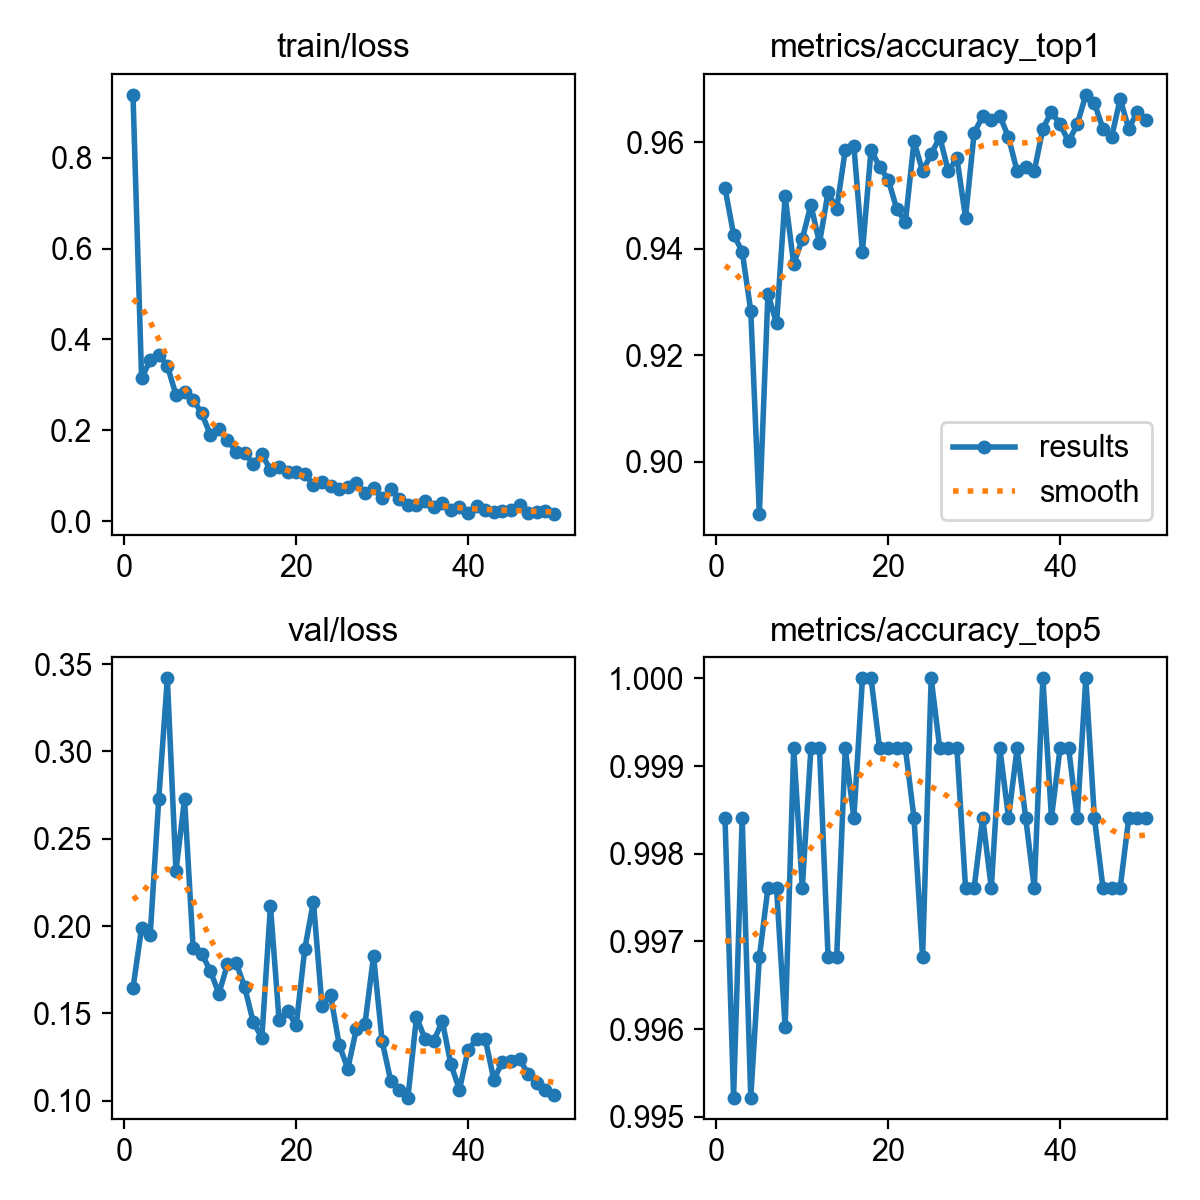

The table this chart was drawn from, first rows:
epoch, time, train/loss, metrics/accuracy_top1, metrics/accuracy_top5, val/loss, lr/pg0, lr/pg1, lr/pg2
1, 55.53, 0.9383, 0.9514, 0.9984, 0.1645, 0.0002216, 0.0002216, 0.0002216
2, 107.8, 0.3149, 0.9427, 0.9952, 0.1989, 0.0004352, 0.0004352, 0.0004352
3, 157.5, 0.354, 0.9395, 0.9984, 0.1947, 0.0006399, 0.0006399, 0.0006399
4, 207.7, 0.3664, 0.9283, 0.9952, 0.2729, 0.0006274, 0.0006274, 0.0006274
5, 258.8, 0.342, 0.8901, 0.9968, 0.3418, 0.0006142, 0.0006142, 0.0006142
6, 308.9, 0.2782, 0.9315, 0.9976, 0.2314, 0.000601, 0.000601, 0.000601
7, 359.8, 0.2851, 0.926, 0.9976, 0.2727, 0.0005878, 0.0005878, 0.0005878
8, 410.1, 0.2676, 0.9498, 0.996, 0.1874, 0.0005746, 0.0005746, 0.0005746
9, 459.9, 0.2377, 0.9371, 0.9992, 0.1842, 0.0005613, 0.0005613, 0.0005613
10, 510.2, 0.1903, 0.9419, 0.9976, 0.1743, 0.0005481, 0.0005481, 0.0005481
11, 560.5, 0.2033, 0.9483, 0.9992, 0.1613, 0.0005349, 0.0005349, 0.0005349
12, 611.4, 0.179, 0.9411, 0.9992, 0.1782, 0.0005217, 0.0005217, 0.0005217
13, 662.2, 0.1528, 0.9506, 0.9968, 0.1791, 0.0005085, 0.0005085, 0.0005085
14, 712.2, 0.1502, 0.9475, 0.9968, 0.165, 0.0004953, 0.0004953, 0.0004953
15, 762.2, 0.1268, 0.9586, 0.9992, 0.145, 0.0004821, 0.0004821, 0.0004821
16, 813.2, 0.1475, 0.9594, 0.9984, 0.1361, 0.0004689, 0.0004689, 0.0004689
17, 863, 0.113, 0.9395, 1, 0.2114, 0.0004557, 0.0004557, 0.0004557
18, 913, 0.1203, 0.9586, 1, 0.1463, 0.0004425, 0.0004425, 0.0004425
19, 962.4, 0.1084, 0.9554, 0.9992, 0.1513, 0.0004293, 0.0004293, 0.0004293
20, 1012, 0.1084, 0.953, 0.9992, 0.1432, 0.0004161, 0.0004161, 0.0004161
21, 1063, 0.1038, 0.9475, 0.9992, 0.187, 0.0004029, 0.0004029, 0.0004029
22, 1113, 0.08034, 0.9451, 0.9992, 0.214, 0.0003897, 0.0003897, 0.0003897
23, 1163, 0.08645, 0.9602, 0.9984, 0.1542, 0.0003765, 0.0003765, 0.0003765
24, 1213, 0.07713, 0.9546, 0.9968, 0.1603, 0.0003632, 0.0003632, 0.0003632
25, 1264, 0.07135, 0.9578, 1, 0.1322, 0.00035, 0.00035, 0.00035
26, 1314, 0.0751, 0.961, 0.9992, 0.1182, 0.0003368, 0.0003368, 0.0003368
27, 1364, 0.08469, 0.9546, 0.9992, 0.141, 0.0003236, 0.0003236, 0.0003236
28, 1415, 0.06296, 0.957, 0.9992, 0.1439, 0.0003104, 0.0003104, 0.0003104
29, 1466, 0.07336, 0.9459, 0.9976, 0.1827, 0.0002972, 0.0002972, 0.0002972
30, 1517, 0.05015, 0.9618, 0.9976, 0.1341, 0.000284, 0.000284, 0.000284
31, 1568, 0.07, 0.965, 0.9984, 0.1114, 0.0002708, 0.0002708, 0.0002708
32, 1618, 0.04947, 0.9642, 0.9976, 0.1063, 0.0002576, 0.0002576, 0.0002576
33, 1669, 0.03486, 0.965, 0.9992, 0.1018, 0.0002444, 0.0002444, 0.0002444
34, 1721, 0.03609, 0.961, 0.9984, 0.1479, 0.0002312, 0.0002312, 0.0002312
35, 1774, 0.04455, 0.9546, 0.9992, 0.1353, 0.000218, 0.000218, 0.000218
36, 1826, 0.03133, 0.9554, 0.9984, 0.134, 0.0002048, 0.0002048, 0.0002048
37, 1877, 0.04106, 0.9546, 0.9976, 0.1456, 0.0001916, 0.0001916, 0.0001916
38, 1929, 0.02492, 0.9626, 1, 0.1209, 0.0001784, 0.0001784, 0.0001784
39, 1981, 0.03206, 0.9658, 0.9984, 0.1063, 0.0001651, 0.0001651, 0.0001651
40, 2031, 0.01921, 0.9634, 0.9992, 0.129, 0.0001519, 0.0001519, 0.0001519
41, 2084, 0.03336, 0.9602, 0.9992, 0.1352, 0.0001387, 0.0001387, 0.0001387
42, 2135, 0.02401, 0.9634, 0.9984, 0.1355, 0.0001255, 0.0001255, 0.0001255
43, 2187, 0.02071, 0.9689, 1, 0.112, 0.0001123, 0.0001123, 0.0001123
44, 2239, 0.02161, 0.9674, 0.9984, 0.1223, 9.91162e-05, 9.91162e-05, 9.91162e-05
45, 2289, 0.02417, 0.9626, 0.9976, 0.1229, 8.59096e-05, 8.59096e-05, 8.59096e-05
46, 2340, 0.03577, 0.961, 0.9976, 0.1239, 7.2703e-05, 7.2703e-05, 7.2703e-05
47, 2389, 0.01729, 0.9681, 0.9976, 0.1152, 5.94964e-05, 5.94964e-05, 5.94964e-05
48, 2438, 0.0196, 0.9626, 0.9984, 0.1099, 4.62898e-05, 4.62898e-05, 4.62898e-05
49, 2489, 0.02223, 0.9658, 0.9984, 0.1062, 3.30832e-05, 3.30832e-05, 3.30832e-05
50, 2539, 0.01573, 0.9642, 0.9984, 0.1031, 1.98766e-05, 1.98766e-05, 1.98766e-05
